Run: headless pygame with SDL's dummy video driver; simulated clock (each Clock.tick advances the game by its frame time, no real sleeping); random seed 0; keys injected as events and as key.get_pressed() state; mouse plan: one left click at the window centre at the start of phase 2, then a move to the lower-right quarter at the start of phase 3.
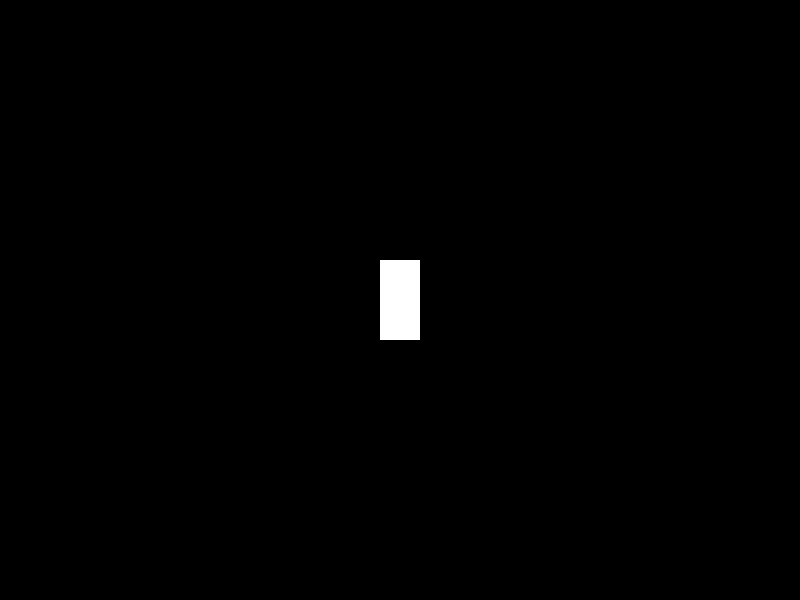
Frame 1 of 4 · flips 1–60 · no input
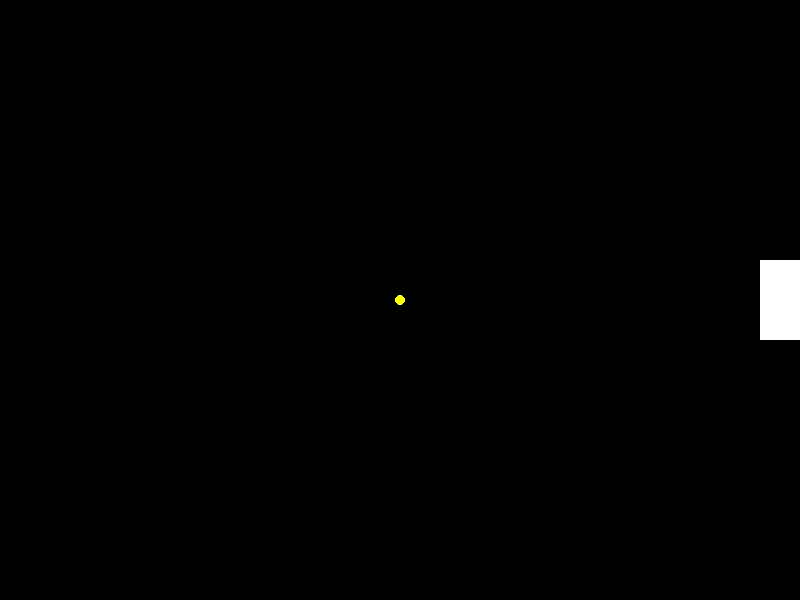
Frame 2 of 4 · flips 61–180 · clicked the window centre · tapped SPACE, RETURN · held RIGHT (→), D
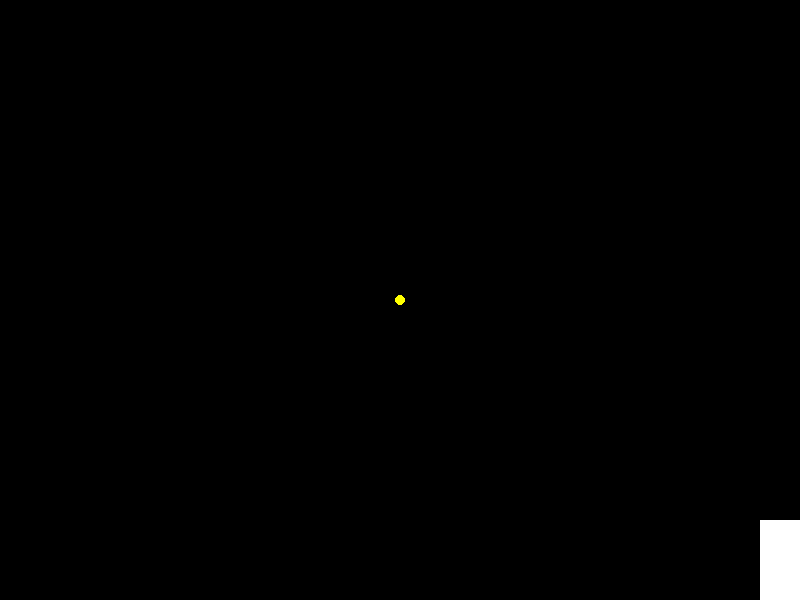
Frame 3 of 4 · flips 181–300 · moved the mouse to the lower-right quarter · held DOWN (↓), S
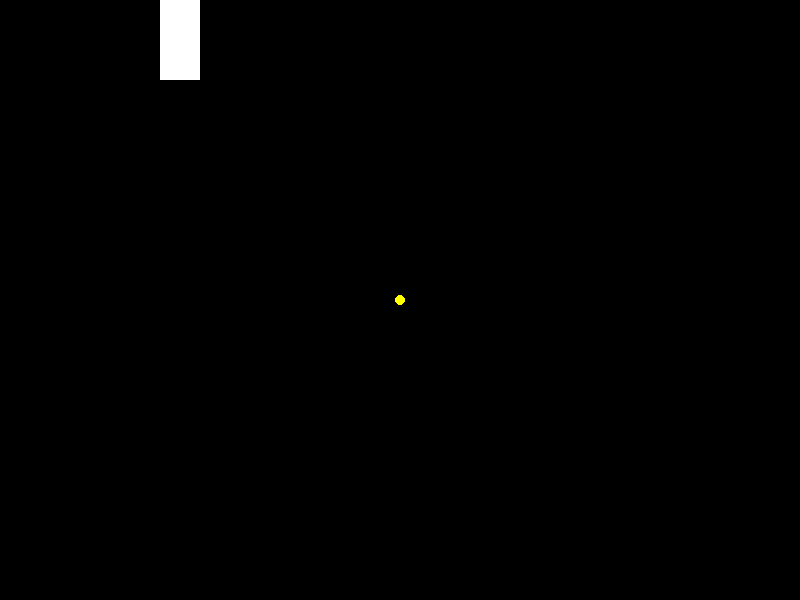
Frame 4 of 4 · flips 301–420 · held LEFT (←), A, UP (↑), W

The pygame program that drew these frames:

# Autori: Alessio Falcini, Leonardo Occhirossi, Vittorio Cambiotti
# Lezione 3: Aggiunta della meccanica di sparo
import pygame  # Libreria per creare videogiochi
import random  # Libreria per generare numeri casuali
# Avviamo Pygame - questo è necessario per iniziare a usare Pygame
pygame.init()
# Definiamo le dimensioni della finestra di gioco
LARGHEZZA_SCHERMO = 800  # Larghezza in pixel
ALTEZZA_SCHERMO = 600   # Altezza in pixel
# Creiamo la finestra di gioco
schermo = pygame.display.set_mode((LARGHEZZA_SCHERMO, ALTEZZA_SCHERMO))
pygame.display.set_caption("Progetto: Alessio Falcini, Leonardo Occhirossi e Vittorio Cambiotti - Lezione 3")
# Definiamo i colori che useremo nel gioco (in RGB: Rosso, Verde, Blu)
BIANCO = (255, 255, 255)   # Colore del nostro personaggio
NERO = (0, 0, 0)           # Colore dello sfondo
GIALLO = (255, 255, 0)     # Colore dei proiettili
# Dimensioni del nostro personaggio
LARGHEZZA_PERSONAGGIO = 40
ALTEZZA_PERSONAGGIO = 80
velocita_personaggio = 5
# Posizioniamo il personaggio al centro dello schermo
posizione_x = (LARGHEZZA_SCHERMO - LARGHEZZA_PERSONAGGIO) // 2
posizione_y = (ALTEZZA_SCHERMO - ALTEZZA_PERSONAGGIO) // 2
# Creiamo il rettangolo del personaggio
personaggio = pygame.Rect(posizione_x, posizione_y, LARGHEZZA_PERSONAGGIO, ALTEZZA_PERSONAGGIO)
# Lista per i proiettili
lista_proiettili = []
DIMENSIONE_PROIETTILE = 10
VELOCITA_PROIETTILE = 10
# Creiamo un orologio per controllare la velocità del gioco
orologio = pygame.time.Clock()
# Ciclo principale del gioco
gioco_attivo = True
while gioco_attivo:
   # Controlliamo gli eventi
   for evento in pygame.event.get():
       if evento.type == pygame.QUIT:
           gioco_attivo = False
       # Se il giocatore clicca con il tasto sinistro del mouse, spara
       elif evento.type == pygame.MOUSEBUTTONDOWN:
           if evento.button == 1:  # 1 = tasto sinistro
               mouse_x, mouse_y = pygame.mouse.get_pos()
               # Calcoliamo la direzione del proiettile
               direzione_x = mouse_x - personaggio.centerx
               direzione_y = mouse_y - personaggio.centery
               # Normalizziamo la direzione
               distanza = (direzione_x**2 + direzione_y**2)**0.5
               if distanza != 0:
                   direzione_x /= distanza
                   direzione_y /= distanza
               # Creiamo il proiettile
               proiettile = pygame.Rect(
                   personaggio.centerx - DIMENSIONE_PROIETTILE // 2,
                   personaggio.centery - DIMENSIONE_PROIETTILE // 2,
                   DIMENSIONE_PROIETTILE,
                   DIMENSIONE_PROIETTILE
               )
               lista_proiettili.append({
                   'rect': proiettile,
                   'dx': direzione_x,
                   'dy': direzione_y
               })
   # Movimento del personaggio con i tasti W, A, S, D
   tasti = pygame.key.get_pressed()
   if tasti[pygame.K_w]:
       personaggio.y -= velocita_personaggio
   if tasti[pygame.K_s]:
       personaggio.y += velocita_personaggio
   if tasti[pygame.K_a]:
       personaggio.x -= velocita_personaggio
   if tasti[pygame.K_d]:
       personaggio.x += velocita_personaggio
   # Impedisce al personaggio di uscire dallo schermo
   personaggio.x = max(0, min(personaggio.x, LARGHEZZA_SCHERMO - LARGHEZZA_PERSONAGGIO))
   personaggio.y = max(0, min(personaggio.y, ALTEZZA_SCHERMO - ALTEZZA_PERSONAGGIO))
   # Muoviamo i proiettili
   for proiettile in lista_proiettili[:]:
       proiettile['rect'].x += proiettile['dx'] * VELOCITA_PROIETTILE
       proiettile['rect'].y += proiettile['dy'] * VELOCITA_PROIETTILE
       # Rimuoviamo i proiettili usciti dallo schermo
       if (proiettile['rect'].x < 0 or proiettile['rect'].x > LARGHEZZA_SCHERMO or
           proiettile['rect'].y < 0 or proiettile['rect'].y > ALTEZZA_SCHERMO):
           lista_proiettili.remove(proiettile)
   # Disegniamo tutti gli elementi
   schermo.fill(NERO)
   pygame.draw.rect(schermo, BIANCO, personaggio)
   # Disegniamo i proiettili (cerchi gialli)
   for proiettile in lista_proiettili:
       pygame.draw.circle(schermo, GIALLO, proiettile['rect'].center, DIMENSIONE_PROIETTILE // 2)
   pygame.display.flip()
   orologio.tick(60)
pygame.quit()
